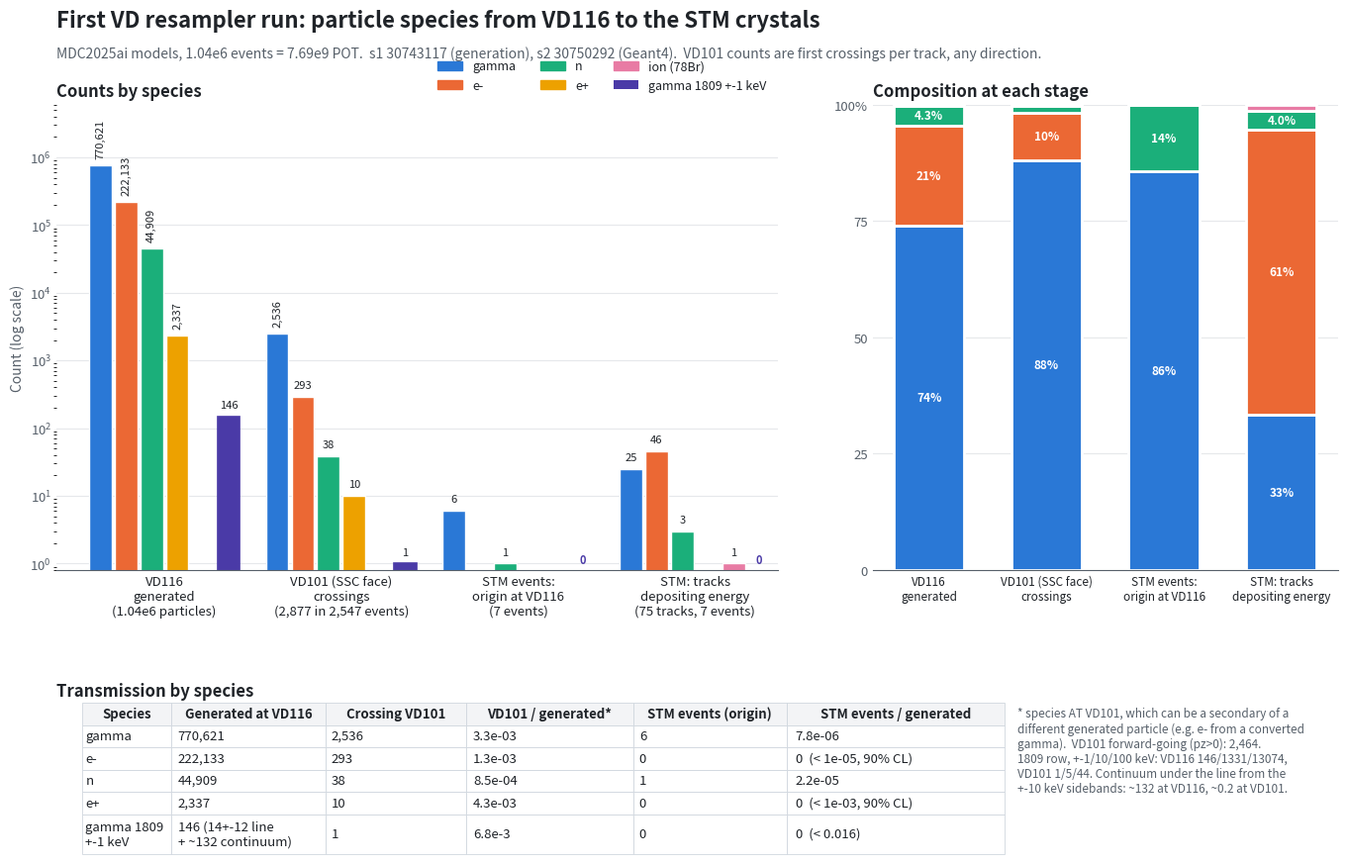

This chart was generated by the following Python code:
#!/usr/bin/env python3
# Species breakdown of the first MDC2025ai VD resampler run (s1 30743117, s2 30750292):
# what was generated on VD116, what crossed VD101 (spot-size collimator upstream face), and
# the 7 STM crystal events (their VD116 origin and the tracks that deposited energy).
# Numbers from species_breakdown.sh (vd116_species.txt, vd101_species.txt, stm_species.txt).
# Usage: python3 plotSpeciesBreakdown.py  ->  SpeciesBreakdown_FirstRun.png / .pdf
# Original author: Sena Clarke

import matplotlib.pyplot as plt
import numpy as np

INK, MUTED, GRID, SURFACE = "#1f2328", "#57606a", "#e6e8eb", "#ffffff"
# fixed categorical order, one colour per species on every panel
SPECIES = ["gamma", "e-", "n", "e+", "ion (78Br)"]
COLOR = {"gamma": "#2a78d6", "e-": "#eb6834", "n": "#1baf7a", "e+": "#eda100",
         "ion (78Br)": "#e87ba4"}

L1809 = "gamma at 1809 keV (+-1 keV)"
COLOR[L1809] = "#4a3aa7"
# All measured. VD116 from the full-precision GenParticleDump (vd116_dump.sh): +-1/10/100 keV =
# 146 / 1331 / 13074, i.e. ~132 continuum (sidebands) + 14 +- 12 line. VD101: 1 / 5 / 44.
C1809 = {"VD116\ngenerated": 146, "VD101 (SSC face)\ncrossings": 1}
EXPECTED_1809 = set()

STAGES = ["VD116\ngenerated", "VD101 (SSC face)\ncrossings", "STM events:\norigin at VD116",
          "STM: tracks\ndepositing energy"]
COUNTS = {
    "VD116\ngenerated": {"gamma": 770621, "e-": 222133, "n": 44909, "e+": 2337},
    "VD101 (SSC face)\ncrossings": {"gamma": 2536, "e-": 293, "n": 38, "e+": 10},
    "STM events:\norigin at VD116": {"gamma": 6, "n": 1},
    "STM: tracks\ndepositing energy": {"e-": 46, "gamma": 25, "n": 3, "ion (78Br)": 1},
}
TOTAL_LABEL = {
    "VD116\ngenerated": "1.04e6 particles",
    "VD101 (SSC face)\ncrossings": "2,877 in 2,547 events",
    "STM events:\norigin at VD116": "7 events",
    "STM: tracks\ndepositing energy": "75 tracks, 7 events",
}


def style(ax):
    for s in ("top", "right", "left"):
        ax.spines[s].set_visible(False)
    ax.spines["bottom"].set_color(MUTED)
    ax.tick_params(colors=MUTED, labelsize=9.5, length=0)
    ax.set_axisbelow(True)


fig = plt.figure(figsize=(14, 9.2), facecolor=SURFACE)
gs = fig.add_gridspec(2, 2, width_ratios=[1.55, 1], height_ratios=[4.6, 1.5],
                      left=0.06, right=0.985, top=0.86, bottom=0.04, wspace=0.16, hspace=0.42)
fig.text(0.06, 0.965, "First VD resampler run: particle species from VD116 to the STM crystals",
         fontsize=16, fontweight="bold", color=INK, va="top")
fig.text(0.06, 0.925, "MDC2025ai models, 1.04e6 events = 7.69e9 POT.  s1 30743117 (generation), "
         "s2 30750292 (Geant4).  VD101 counts are first crossings per track, any direction.",
         fontsize=10, color=MUTED, va="top")

# ---- left: counts per species and stage (log scale, one axis)
ax = fig.add_subplot(gs[0, 0]); style(ax)
x = np.arange(len(STAGES)); w = 0.145
for j, sp in enumerate(SPECIES):
    for i, st in enumerate(STAGES):
        v = COUNTS[st].get(sp, 0)
        if v == 0:
            continue
        xi = x[i] + (j - 2.5) * w
        ax.bar(xi, v, width=w * 0.88, color=COLOR[sp], edgecolor=SURFACE, linewidth=1)
        ax.text(xi, v * 1.25, f"{v:,}", ha="center", va="bottom", fontsize=8, color=INK,
                rotation=90 if v >= 1000 else 0)
# 1809 keV photons (subset of gamma), last bar in each group; hatched = expected, not measured
for i, st in enumerate(STAGES):
    xi = x[i] + 2.5 * w
    v = C1809.get(st, 0)
    if v == 0:
        ax.text(xi, 0.9, "0", ha="center", va="bottom", fontsize=8, color=COLOR[L1809], fontweight="bold")
        continue
    exp = st in EXPECTED_1809
    ax.bar(xi, v, width=w * 0.88, color=SURFACE if exp else COLOR[L1809], edgecolor=COLOR[L1809],
           hatch="///" if exp else None, linewidth=1.2)
    ax.text(xi, v * 1.25, f"~{v} exp." if exp else f"{v}", ha="center", va="bottom", fontsize=8,
            color=INK, rotation=90 if exp else 0)
ax.set_yscale("log"); ax.set_ylim(0.8, 6e6)
ax.set_xticks(x); ax.set_xticklabels([f"{st}\n({TOTAL_LABEL[st].replace(chr(10), ' ')})" for st in STAGES],
                                     color=INK, fontsize=9.5)
ax.yaxis.grid(True, color=GRID, linewidth=0.8)
ax.set_ylabel("Count (log scale)", color=MUTED, fontsize=10)
ax.set_title("Counts by species", loc="left", fontsize=12, fontweight="bold", color=INK)
handles = [plt.Rectangle((0, 0), 1, 1, color=COLOR[s]) for s in SPECIES]
handles.append(plt.Rectangle((0, 0), 1, 1, facecolor=COLOR[L1809]))
ax.legend(handles, SPECIES + ["gamma 1809 +-1 keV"], ncol=3, frameon=False,
          loc="upper right", fontsize=9, labelcolor=INK, bbox_to_anchor=(1.0, 1.12))

# ---- right: composition (each stage sums to 100 %)
ax2 = fig.add_subplot(gs[0, 1]); style(ax2)
bottom = np.zeros(len(STAGES))
for sp in SPECIES:
    frac = np.array([COUNTS[st].get(sp, 0) / sum(COUNTS[st].values()) for st in STAGES]) * 100
    ax2.bar(x, frac, bottom=bottom, width=0.6, color=COLOR[sp], edgecolor=SURFACE, linewidth=2)
    for i, f in enumerate(frac):
        if f >= 4:
            ax2.text(x[i], bottom[i] + f / 2, f"{f:.0f}%" if f >= 10 else f"{f:.1f}%",
                     ha="center", va="center", fontsize=8.5, color="#ffffff", fontweight="bold")
    bottom += frac
ax2.set_ylim(0, 100); ax2.set_yticks([0, 25, 50, 75, 100])
ax2.set_yticklabels(["0", "25", "50", "75", "100%"])
ax2.set_xticks(x); ax2.set_xticklabels(STAGES, color=INK, fontsize=8.5)
ax2.yaxis.grid(True, color=GRID, linewidth=0.8)
ax2.set_title("Composition at each stage", loc="left", fontsize=12, fontweight="bold", color=INK)

# ---- bottom: transmission per generated species
ax3 = fig.add_subplot(gs[1, :]); ax3.axis("off")
gen = COUNTS["VD116\ngenerated"]; v101 = COUNTS["VD101 (SSC face)\ncrossings"]
orig = COUNTS["STM events:\norigin at VD116"]
rows = []
for sp in ["gamma", "e-", "n", "e+"]:
    o = orig.get(sp, 0)
    stm = f"{o / gen[sp]:.1e}" if o else f"0  (< {2.3 / gen[sp]:.0e}, 90% CL)"
    rows.append([sp, f"{gen[sp]:,}", f"{v101.get(sp, 0):,}", f"{v101.get(sp, 0) / gen[sp]:.1e}",
                 str(o), stm])
rows.append(["gamma 1809\n+-1 keV", "146 (14+-12 line\n+ ~132 continuum)", "1", "6.8e-3", "0", "0  (< 0.016)"])
t = ax3.table(cellText=rows, colWidths=[0.07, 0.12, 0.11, 0.13, 0.12, 0.17], loc="upper left",
              colLabels=["Species", "Generated at VD116", "Crossing VD101", "VD101 / generated*",
                         "STM events (origin)", "STM events / generated"], cellLoc="left")
t.auto_set_font_size(False); t.set_fontsize(9.5); t.scale(1, 1.35)
t[(5, 0)].set_height(t[(5, 0)].get_height() * 1.8)
for c in range(6):
    t[(5, c)].set_height(t[(1, 0)].get_height() * 1.8)
for (r, c), cell in t.get_celld().items():
    cell.set_edgecolor("#d0d7de"); cell.set_linewidth(0.6); cell.PAD = 0.04
    cell.set_facecolor("#f3f4f6" if r == 0 else SURFACE)
    cell.get_text().set_color(INK)
    if r == 0:
        cell.get_text().set_fontweight("bold")
ax3.set_title("Transmission by species", loc="left", fontsize=12, fontweight="bold", color=INK, pad=2)
ax3.text(0.75, 0.95,
         "* species AT VD101, which can be a secondary of a\ndifferent generated particle "
         "(e.g. e- from a converted\ngamma).  VD101 forward-going (pz>0): 2,464.\n"
         "1809 row, +-1/10/100 keV: VD116 146/1331/13074,\nVD101 1/5/44. Continuum under the line from the\n"
         "+-10 keV sidebands: ~132 at VD116, ~0.2 at VD101.",
         transform=ax3.transAxes, fontsize=8.5, color=MUTED, va="top", ha="left")

for ext in ("png", "pdf"):
    fig.savefig(f"SpeciesBreakdown_FirstRun.{ext}", dpi=170, facecolor=SURFACE)
print("wrote SpeciesBreakdown_FirstRun.png / .pdf")
